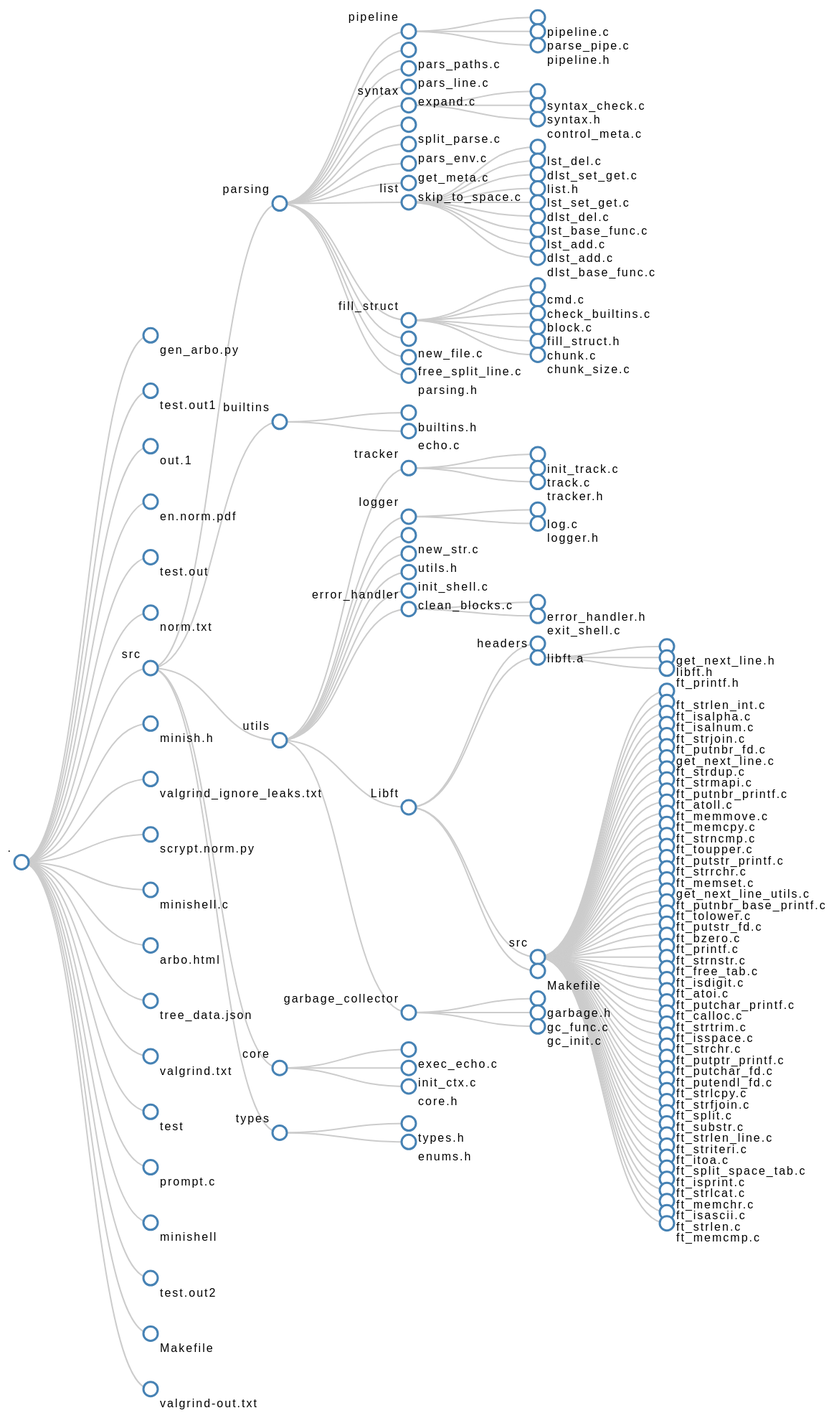
D3 v5 page, settled after 480 driven frames (8 s of simulated time); the page loaded 1 data file(s).


        // Données de l'arborescence du dossier 42LiteBash
		d3.json("tree_data.json").then(function(treeData) {
				// Le reste du code pour créer le graphique avec D3.js

			// Configuration du graphique
			var margin = {top: 20, right: 90, bottom: 30, left: 90},
				width = 2000 - margin.left - margin.right, // Augmenter la largeur pour une meilleure visibilité
				height = 2000 - margin.top - margin.bottom; // Augmenter la hauteur pour une meilleure visibilité

			var svg = d3.select("body").append("svg")
				.attr("width", width + margin.left + margin.right)
				.attr("height", height + margin.top + margin.bottom)
				.append("g")
				.attr("transform", "translate(" + margin.left + "," + margin.top + ")");

			var i = 0,
				duration = 750,
				root;

			var treemap = d3.tree().size([height, width]).separation(function(a, b) { return (a.parent == b.parent ? 1 : 2) / a.depth; }); // Ajouter un espacement entre les cercles

			root = d3.hierarchy(treeData, function(d) { return d.children; });
			root.x0 = height / 2;
			root.y0 = 0;

			update(root);

			function update(source) {
				var treeData = treemap(root);

				var nodes = treeData.descendants(),
					links = treeData.descendants().slice(1);

				nodes.forEach(function(d) { d.y = d.depth * 180; });

				var node = svg.selectAll('g.node')
					.data(nodes, function(d) { return d.id || (d.id = ++i); });

				var nodeEnter = node.enter().append('g')
					.attr('class', 'node')
					.attr("transform", function(d) {
						return "translate(" + source.y0 + "," + source.x0 + ")";
					})
					.on('click', click)
					.call(d3.drag() // Ajouter la fonctionnalité de drag and drop
						.on("start", dragstarted)
						.on("drag", dragged)
						.on("end", dragended));

				nodeEnter.append('circle')
					.attr('class', 'node')
					.attr('r', 1e-6)
					.style("fill", function(d) {
						return d._children ? "lightsteelblue" : "#fff";
					});

				nodeEnter.append('text')
					.attr("dy", ".35em")
					.attr("x", function(d) {
						return d.children || d._children ? -13 : 13;
					})
					.attr("text-anchor", function(d) {
						return d.children || d._children ? "end" : "start";
					})
					.attr("y", function(d) { // Ajouter un espacement entre les lignes
						return d.children || d._children ? -20 : 20;
					})
                    .attr("style", "letter-spacing: 2px") // Ajouter de l'espacement entre les caractères
					.text(function(d) { return d.data.name; });

				var nodeUpdate = nodeEnter.merge(node);

				nodeUpdate.transition()
					.duration(duration)
					.attr("transform", function(d) {
						return "translate(" + d.y + "," + d.x + ")";
					});

				nodeUpdate.select('circle.node')
					.attr('r', 10)
					.style("fill", function(d) {
						return d._children ? "lightsteelblue" : "#fff";
					})
					.attr('cursor', 'pointer');

				var nodeExit = node.exit().transition()
					.duration(duration)
					.attr("transform", function(d) {
						return "translate(" + source.y + "," + source.x + ")";
					})
					.remove();

				nodeExit.select('circle')
					.attr('r', 1e-6);

				nodeExit.select('text')
					.style('fill-opacity', 1e-6);

				var link = svg.selectAll('path.link')
					.data(links, function(d) { return d.id; });

				var linkEnter = link.enter().insert('path', "g")
					.attr("class", "link")
					.attr('d', function(d) {
						var o = {x: source.x0, y: source.y0};
						return diagonal(o, o);
					});

				var linkUpdate = linkEnter.merge(link);

				linkUpdate.transition()
					.duration(duration)
					.attr('d', function(d) { return diagonal(d, d.parent); });

				link.exit().transition()
					.duration(duration)
					.attr('d', function(d) {
						var o = {x: source.x, y: source.y};
						return diagonal(o, o);
					})
					.remove();

				nodes.forEach(function(d) {
					d.x0 = d.x;
					d.y0 = d.y;
				});

				function diagonal(s, d) {
					var path = `M ${s.y} ${s.x}
								C ${(s.y + d.y) / 2} ${s.x},
								${(s.y + d.y) / 2} ${d.x},
								${d.y} ${d.x}`;
					return path;
				}

				function click(d) {
					if (d.children) {
						d._children = d.children;
						d.children = null;
					} else {
						d.children = d._children;
						d._children = null;
					}
					update(d);
				}

				function dragstarted(d) {
					d3.select(this).raise().classed("active", true);
				}

				function dragged(d) {
					d.x += d3.event.dy;
					d.y += d3.event.dx;
					d3.select(this).attr("transform", "translate(" + d.y + "," + d.x + ")");
					update(root); // Mettre à jour les liens lors du déplacement des cercles
				}

				function dragended(d) {
					d3.select(this).classed("active", false);
				}
			}
		});
    

### data: tree_data.json
{
 "name": ".",
 "children": [
  {
   "name": "gen_arbo.py",
   "children": []
  },
  {
   "name": "test.out1",
   "children": []
  },
  {
   "name": "out.1",
   "children": []
  },
  {
   "name": "en.norm.pdf",
   "children": []
  },
  {
   "name": "test.out",
   "children": []
  },
  {
   "name": "norm.txt",
   "children": []
  },
  {
   "name": "src",
   "children": [
    "{... 2 keys}",
    "{... 2 keys}",
    "{... 2 keys}",
    "{... 2 keys}",
    "{... 2 keys}"
   ]
  },
  {
   "name": "minish.h",
   "children": []
  },
  "... 12 more items"
 ]
}